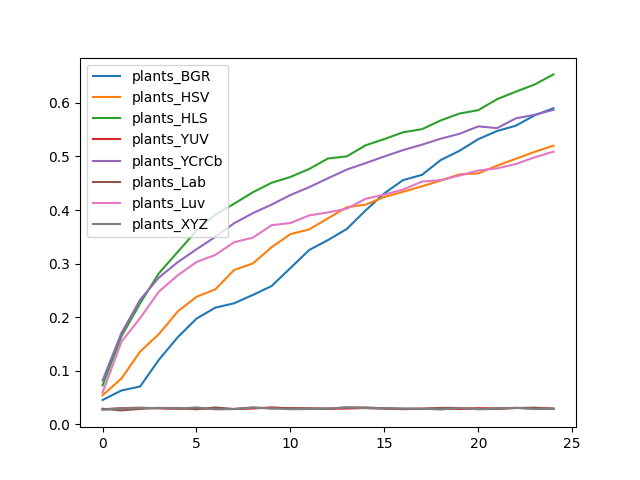

The data file committed next to this chart (first rows):
, plants_BGR, plants_HSV, plants_HLS, plants_YUV, plants_YCrCb, plants_Lab, plants_Luv, plants_XYZ
0, 0.04566, 0.05445, 0.07288, 0.02847, 0.08206, 0.0294, 0.0595, 0.0273
1, 0.06331, 0.08563, 0.164, 0.03033, 0.1703, 0.02629, 0.154, 0.03033
2, 0.07093, 0.136, 0.2262, 0.03134, 0.2326, 0.02909, 0.1985, 0.03064
3, 0.1208, 0.1687, 0.282, 0.0301, 0.2741, 0.03096, 0.2479, 0.0308
4, 0.1626, 0.2108, 0.3218, 0.02917, 0.3026, 0.03057, 0.2781, 0.02963
5, 0.1974, 0.2382, 0.3615, 0.0301, 0.3267, 0.02847, 0.303, 0.03189
6, 0.2179, 0.252, 0.3911, 0.02886, 0.3499, 0.03173, 0.3162, 0.02831
7, 0.226, 0.2881, 0.4116, 0.02893, 0.3753, 0.02886, 0.3398, 0.02878
8, 0.2416, 0.3004, 0.4331, 0.02979, 0.3941, 0.03173, 0.3484, 0.03134
9, 0.2583, 0.3308, 0.4508, 0.03189, 0.4101, 0.03002, 0.3717, 0.03002
10, 0.2917, 0.3551, 0.4616, 0.0301, 0.4279, 0.03041, 0.3757, 0.02854
11, 0.3254, 0.3638, 0.4765, 0.02971, 0.4426, 0.03018, 0.39, 0.02893
12, 0.3439, 0.3846, 0.4961, 0.02932, 0.4593, 0.02948, 0.3955, 0.02971
13, 0.3646, 0.4051, 0.5, 0.02979, 0.4754, 0.03181, 0.4024, 0.03189
14, 0.3991, 0.41, 0.5206, 0.0308, 0.4874, 0.03173, 0.4209, 0.03041
15, 0.4311, 0.4243, 0.5323, 0.02963, 0.4999, 0.03026, 0.4288, 0.0301
16, 0.4559, 0.434, 0.5449, 0.02862, 0.5118, 0.02948, 0.4381, 0.02979
17, 0.4655, 0.4442, 0.5507, 0.02956, 0.5218, 0.02886, 0.4529, 0.02956
18, 0.4931, 0.4548, 0.5671, 0.03041, 0.533, 0.03103, 0.4558, 0.028
19, 0.5105, 0.4664, 0.5799, 0.02893, 0.5421, 0.0308, 0.4643, 0.0308
20, 0.5322, 0.4684, 0.5861, 0.03041, 0.556, 0.02862, 0.4737, 0.02862
21, 0.5473, 0.4827, 0.6067, 0.0301, 0.5527, 0.02901, 0.4776, 0.02994
22, 0.5572, 0.4955, 0.6207, 0.03096, 0.5709, 0.03072, 0.4857, 0.03103
23, 0.5766, 0.5085, 0.6341, 0.0301, 0.5776, 0.03134, 0.4982, 0.02886
24, 0.5897, 0.52, 0.6529, 0.02948, 0.5868, 0.02956, 0.5088, 0.02917
